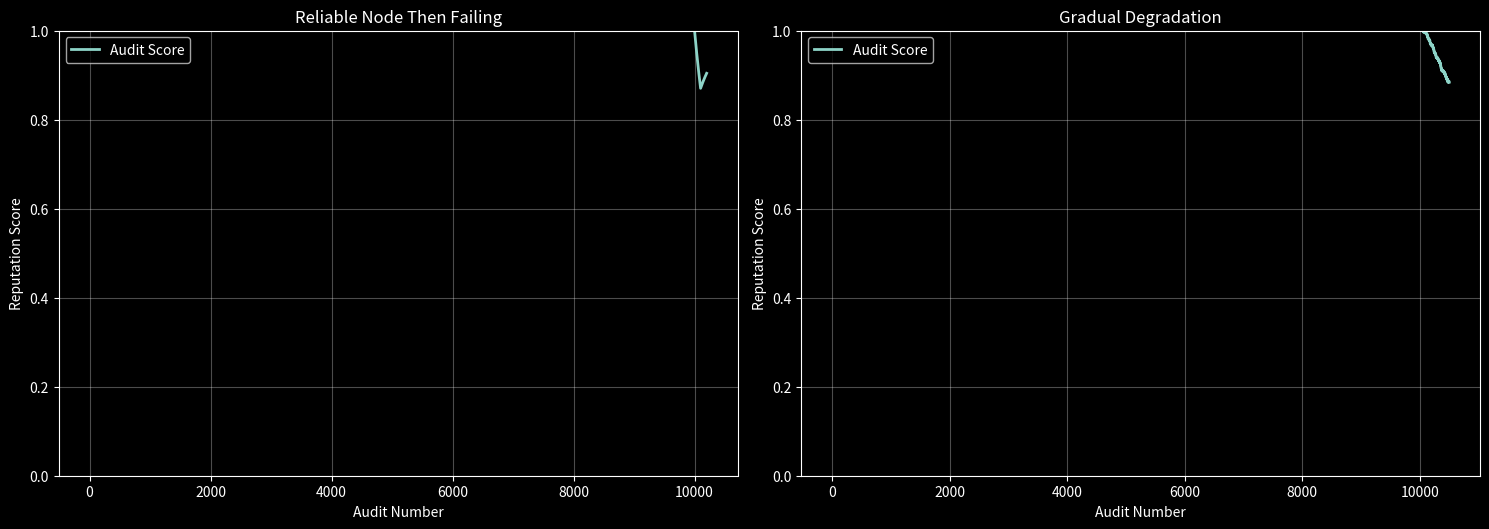
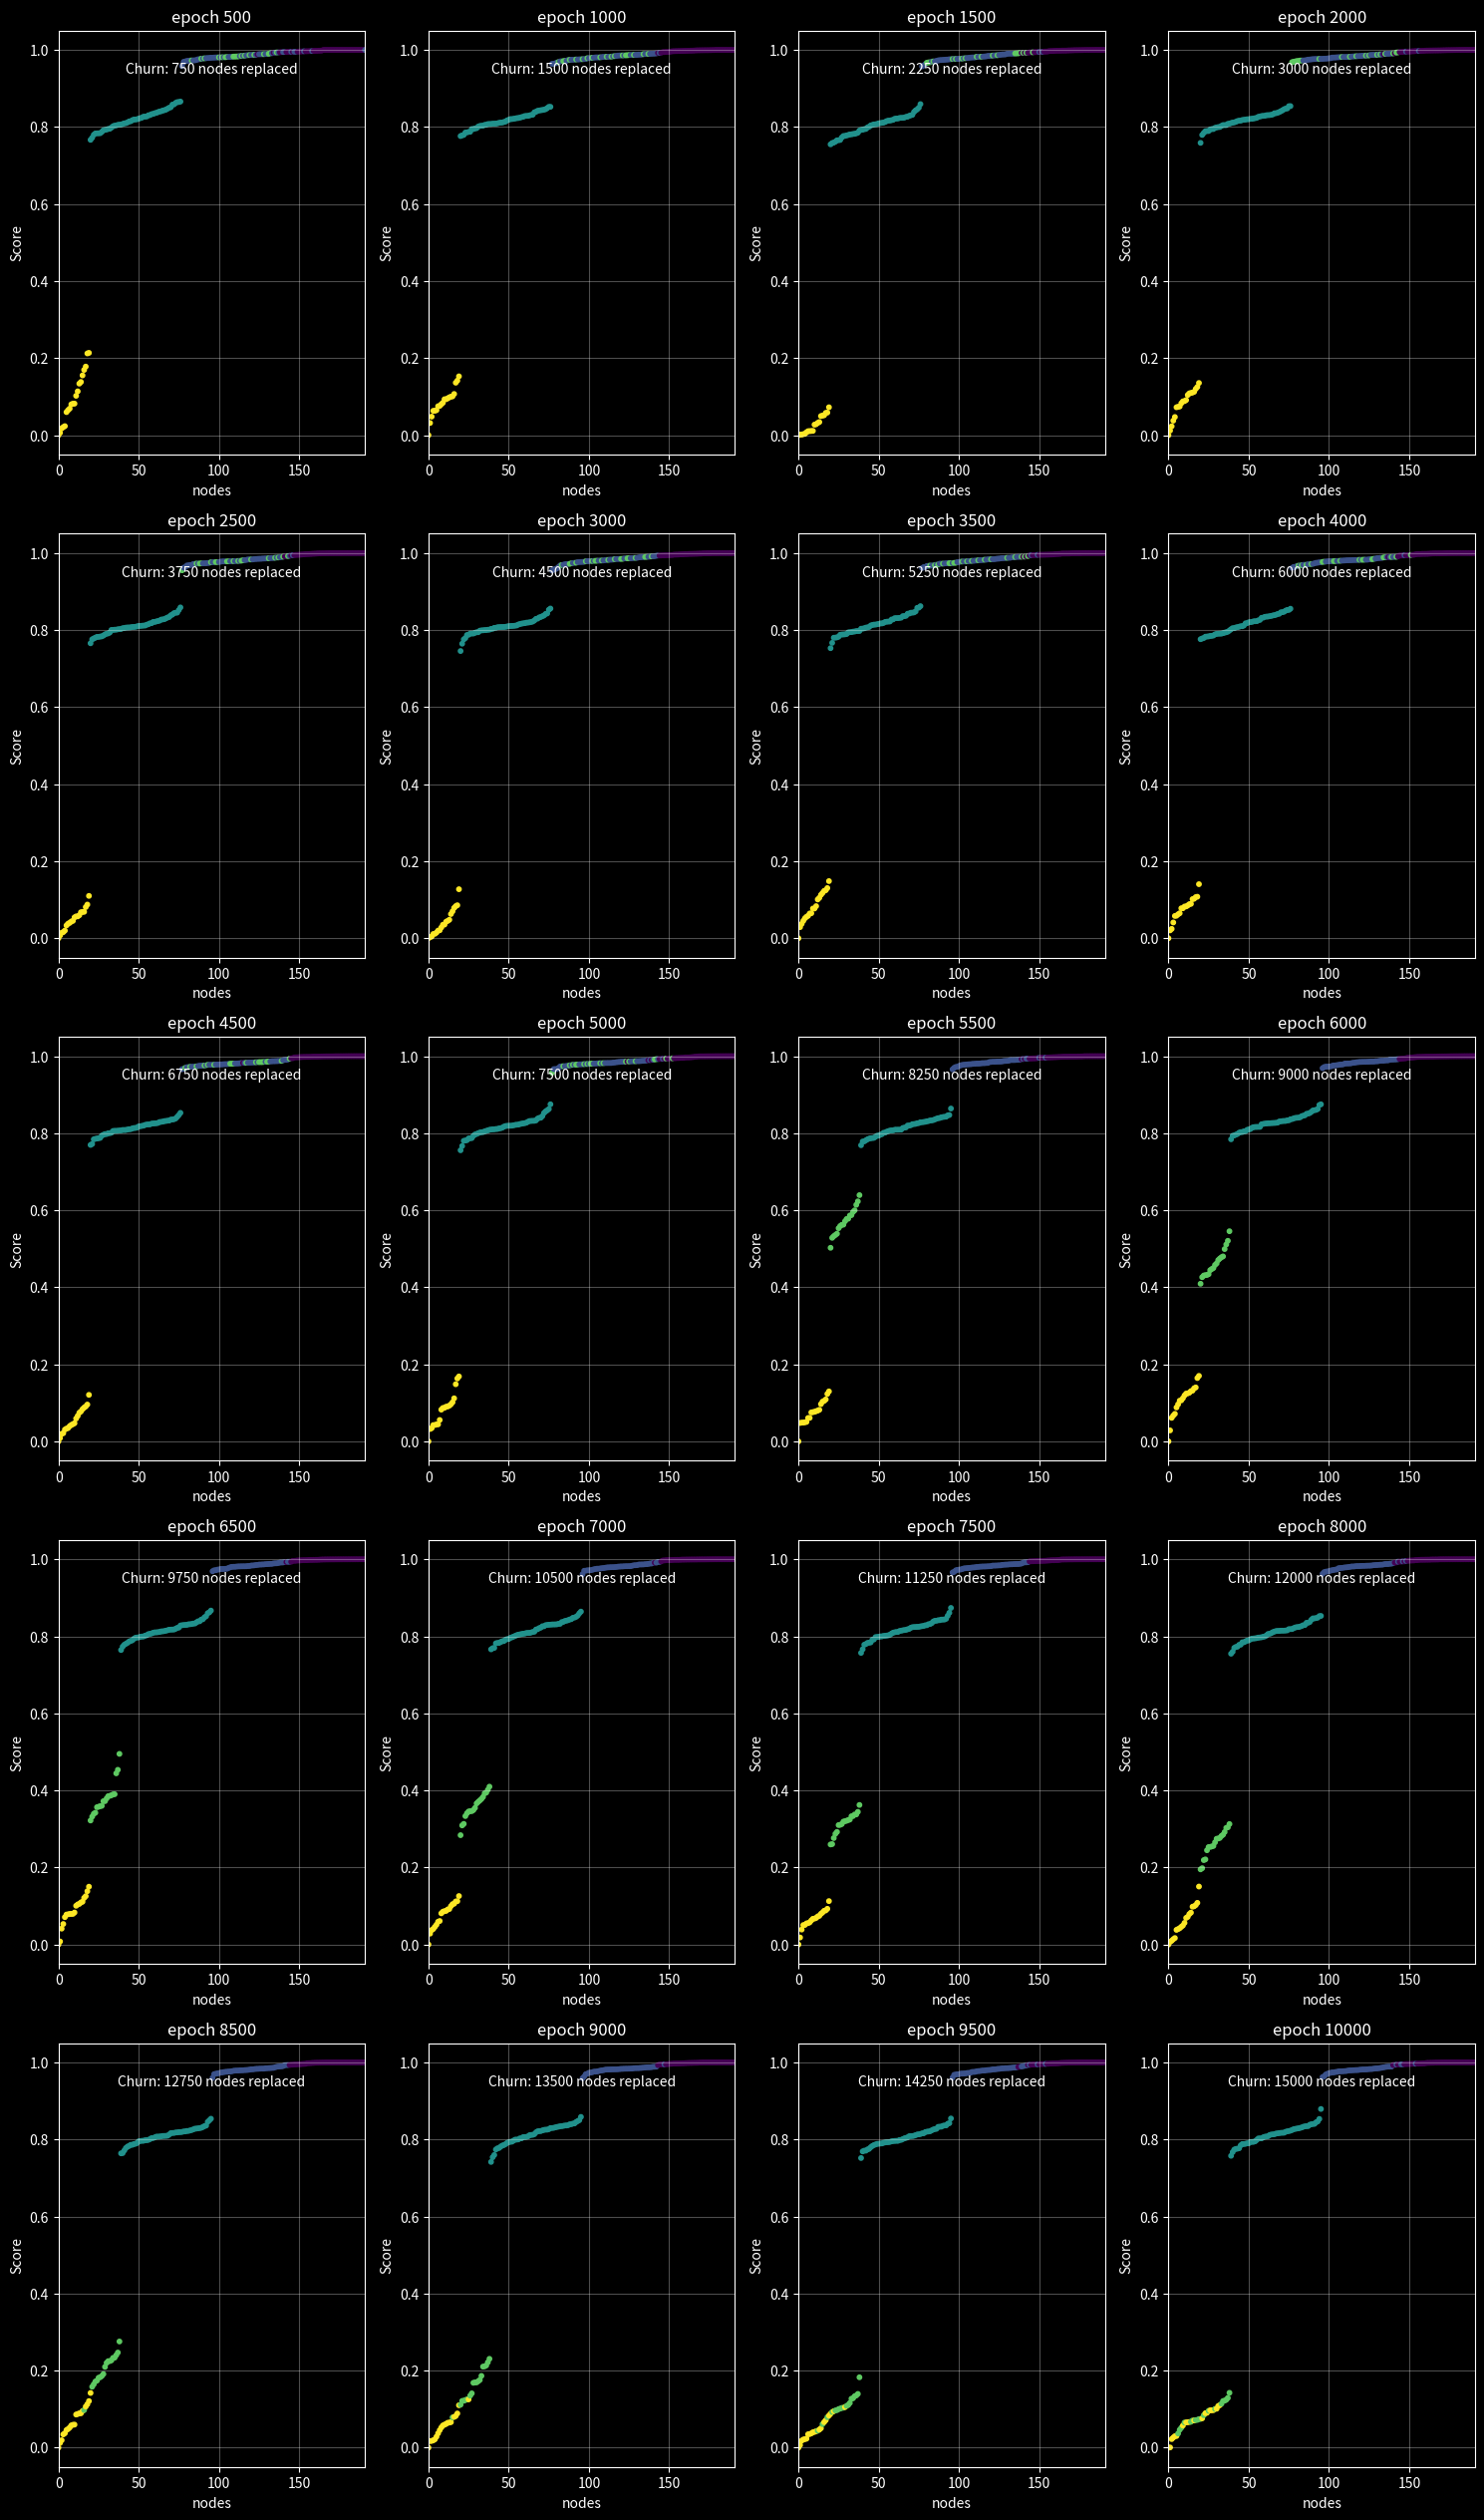
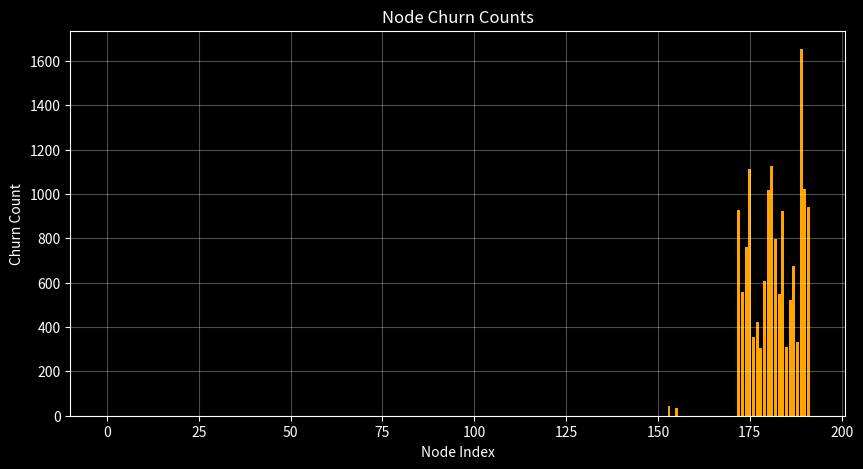

Here is the Python script that generated these plots, in order:
# %% [markdown]
# TODO:
# - update node simulations to make it so that each "timeepoch" is an epoch (360 blocks, with each block being 12 seconds)
# - multiple audits can take place during an epoch

# %%
import numpy as np
import matplotlib.pyplot as plt

# by default make matplotlib use dark mode
plt.style.use("dark_background")


class NodeReputationSimulator:
    def __init__(self):
        # Configuration from satellite/reputation/config.go
        self.audit_lambda = 0.997
        self.audit_weight = 1.0
        self.audit_dq = 0.96
        self.initial_alpha = 1000.0
        self.initial_beta = 0.0

        # Initialize reputation
        self.audit_alpha = self.initial_alpha
        self.audit_beta = self.initial_beta

        self.history = []

    def update_reputation_multiple(self, beta, alpha, lambda_val, weight, success):
        """Implementation of UpdateReputationMultiple from reputation package"""
        v = 1.0 if success else 0.0
        alpha = lambda_val * alpha + weight * (1 + v) / 2
        beta = lambda_val * beta + weight * (1 - v) / 2
        return beta, alpha

    def apply_audit_result(self, result_type):
        """Apply audit results: 'success', 'failure', 'offline'"""
        if result_type == "failure":
            self.audit_beta, self.audit_alpha = self.update_reputation_multiple(
                self.audit_beta,
                self.audit_alpha,
                self.audit_lambda,
                self.audit_weight,
                False,
            )
        else:
            # Success improves reputation
            self.audit_beta, self.audit_alpha = self.update_reputation_multiple(
                self.audit_beta,
                self.audit_alpha,
                self.audit_lambda,
                self.audit_weight,
                True,
            )

        # Record current state
        audit_score = self.audit_alpha / (self.audit_alpha + self.audit_beta)

        self.history.append(
            {
                "audit_score": audit_score,
                "audit_alpha": self.audit_alpha,
                "audit_beta": self.audit_beta,
                "disqualified": audit_score <= self.audit_dq,
            }
        )

    def simulate_scenario(self, scenario_name, events):
        """Simulate a sequence of audit events"""
        # print(f"\n=== {scenario_name} ===")
        self.__init__()  # Reset

        for event in events:
            self.apply_audit_result(event["type"])
            if len(self.history) % 50 == 0:  # Print every 50 audits
                last = self.history[-1]
                # print(f"Audit {len(self.history)}: Score={last['audit_score']:.4f}, "
                #       f"DQ={last['disqualified']}")

        return self.history


# Scenario 1: Reliable node that suddenly starts failing
def scenario_reliable_then_failing():
    events = []
    # 500 successful audits (building good reputation)
    events.extend([{"type": "success"} for _ in range(10000)])
    # Sudden failure period - 50 failures
    events.extend([{"type": "failure"} for _ in range(100)])
    # Try to recover with successes
    events.extend([{"type": "success"} for _ in range(100)])
    return events


# Scenario 3: Gradual degradation
def scenario_gradual_degradation():
    events = []
    # Start reliable
    events.extend([{"type": "success"} for _ in range(10000)])

    # Gradually increase failure rate
    for phase in range(10):
        failure_rate = 0.05 + (phase * 0.05)  # 5% to 50% failure rate
        for _ in range(50):
            if np.random.random() < failure_rate:
                events.append({"type": "failure"})
            else:
                events.append({"type": "success"})
    return events


# Run simulations
simulator = NodeReputationSimulator()

scenarios = [
    ("Reliable Node Then Failing", scenario_reliable_then_failing()),
    ("Gradual Degradation", scenario_gradual_degradation()),
]

plt.figure(figsize=(15, 10))

for i, (name, events) in enumerate(scenarios):
    history = simulator.simulate_scenario(name, events)

    plt.subplot(2, 2, i + 1)
    audit_scores = [h["audit_score"] for h in history]

    plt.plot(audit_scores, label="Audit Score", linewidth=2)
    # plt.axhline(y=0.96, color='red', linestyle='--', label='Audit DQ Threshold')

    plt.title(name)
    plt.xlabel("Audit Number")
    plt.ylabel("Reputation Score")
    plt.legend()
    plt.grid(True, alpha=0.3)
    plt.ylim(0, 1)

plt.tight_layout()
plt.show()

# Print final statistics
# for name, events in scenarios:
#     history = simulator.simulate_scenario(name, events)
#     final = history[-1]
#     dq_point = next((i for i, h in enumerate(history) if h['disqualified']), None)

#     print(f"\n{name} Final Results:")
#     print(f"  Final Audit Score: {final['audit_score']:.4f}")
#     print(f"  Disqualified: {final['disqualified']}")
#     if dq_point:
#         print(f"  Disqualified at audit: {dq_point + 1}")

# %%

from enum import Enum


class NodeReliablity(Enum):
    VERY_RELIABLE = 1
    RELIABLE = 2
    MODERATELY_UNRELIABLE = 3
    DEGRADING = 4
    GARBAGE = 5


def run_simulation_with_node_churn():
    """Run a simulation with node churn, where nodes are replaced based on their reputation scores."""
    num_nodes = 192
    epochs = 10000
    interval = 500

    # Initialize nodes with different reliability levels
    nodes = [NodeReputationSimulator() for _ in range(num_nodes)]
    # Assign reliability levels to nodes
    for i, node in enumerate(nodes):
        if i < num_nodes // 4:
            node.reliability = NodeReliablity.VERY_RELIABLE
        elif i < num_nodes // 2:
            node.reliability = NodeReliablity.RELIABLE
        elif i < int(num_nodes * 0.8):
            node.reliability = NodeReliablity.MODERATELY_UNRELIABLE
        elif i < int(num_nodes * 0.9):
            node.reliability = NodeReliablity.DEGRADING
        else:
            node.reliability = NodeReliablity.GARBAGE

    # Calculate number of plots needed
    num_plots = epochs // interval + 1
    # Calculate grid dimensions
    num_cols = 4
    num_rows = (num_plots + num_cols - 1) // num_cols

    # Create a single figure for all plots
    fig = plt.figure(figsize=(15, 5 * num_rows))

    # Track churn metrics
    churn_history = []

    for epoch in range(1, epochs + 1):
        # Apply audit results to ALL nodes each epoch
        for i, node in enumerate(nodes):
            # Simulate audit results based on node reliability
            if node.reliability == NodeReliablity.VERY_RELIABLE:
                result_type = "success" if np.random.random() < 0.999 else "failure"
            elif node.reliability == NodeReliablity.RELIABLE:
                result_type = "success" if np.random.random() < 0.99 else "failure"
            elif node.reliability == NodeReliablity.MODERATELY_UNRELIABLE:
                result_type = "success" if np.random.random() < 0.9 else "failure"
            elif node.reliability == NodeReliablity.DEGRADING:
                if epoch < epochs // 2:
                    result_type = "success" if np.random.random() < 0.99 else "failure"
                else:
                    failure_rate = 0.05 + (epoch / epochs) * 0.45
                    result_type = (
                        "success" if np.random.random() > failure_rate else "failure"
                    )
            else:
                # GARBAGE nodes fail most of the time
                result_type = "success" if np.random.random() < 0.5 else "failure"

            node.apply_audit_result(result_type)

        # Node churn logic: every 360 epochs, replace the lowest scoring node with a new one
        # Only apply churn after nodes have some history
        if epoch % 2 == 0:
            # Only consider nodes that have history
            nodes_with_history = [
                (i, node) for i, node in enumerate(nodes) if len(node.history) > 0
            ]
            if nodes_with_history:
                # replace the 3 lowerst nodes with new nodes
                nodes_with_history.sort(key=lambda x: x[1].history[-1]["audit_score"])
                churn_indices = [index for index, _ in nodes_with_history[:3]]
                churn_history.extend(churn_indices)

        # Plot every 'interval' epochs
        # Only plot after nodes have some history
        if epoch % interval == 0:
            plot_index = epoch // interval
            ax = fig.add_subplot(num_rows, num_cols, plot_index)

            # get the reliability levels for color mapping
            reliability_colors = [
                node.reliability.value for _, node in nodes_with_history
            ]

            # Only include nodes with history
            nodes_with_history = [node for node in nodes if len(node.history) > 0]
            if nodes_with_history:
                scores = [
                    node.history[-1]["audit_score"] for node in nodes_with_history
                ]
                if len(set(scores)) > 1:  # Avoid division by zero
                    scores = [
                        (score - min(scores)) / (max(scores) - min(scores))
                        for score in scores
                    ]
                    # sorted indices of the uids for color mapping
                    sorted_indices = np.argsort(scores)
                    scores = sorted(scores)
                    scatter = ax.scatter(
                        range(len(nodes_with_history)),
                        scores,
                        c=reliability_colors,
                        cmap="viridis",
                        s=10,
                    )
                else:
                    # All scores are the same
                    scores = [0.0] * len(nodes_with_history)
                    scatter = ax.scatter(
                        range(len(nodes_with_history)),
                        scores,
                        c=reliability_colors,
                        s=10,
                    )

                ax.set_title(f"epoch {epoch}")
                ax.set_xlim(0, len(nodes_with_history) - 1)
                ax.set_xlabel("nodes")
                ax.set_ylabel("Score")
                ax.grid(True, alpha=0.3)
                ax.text(
                    0.5,
                    0.9,
                    f"Churn: {len(churn_history)} nodes replaced",
                    transform=ax.transAxes,
                    ha="center",
                    fontsize=10,
                    color="white",
                )
    plt.tight_layout()
    plt.show()

    # also plot the number of times a node was replaced (by their sorted index of score)
    churn_counts = np.zeros(num_nodes)
    for index in churn_history:
        churn_counts[index] += 1
    plt.figure(figsize=(10, 5))
    plt.bar(range(num_nodes), churn_counts, color="orange")
    plt.title("Node Churn Counts")
    plt.xlabel("Node Index")
    plt.ylabel("Churn Count")
    plt.grid(True, alpha=0.3)


run_simulation_with_node_churn()

# %%
